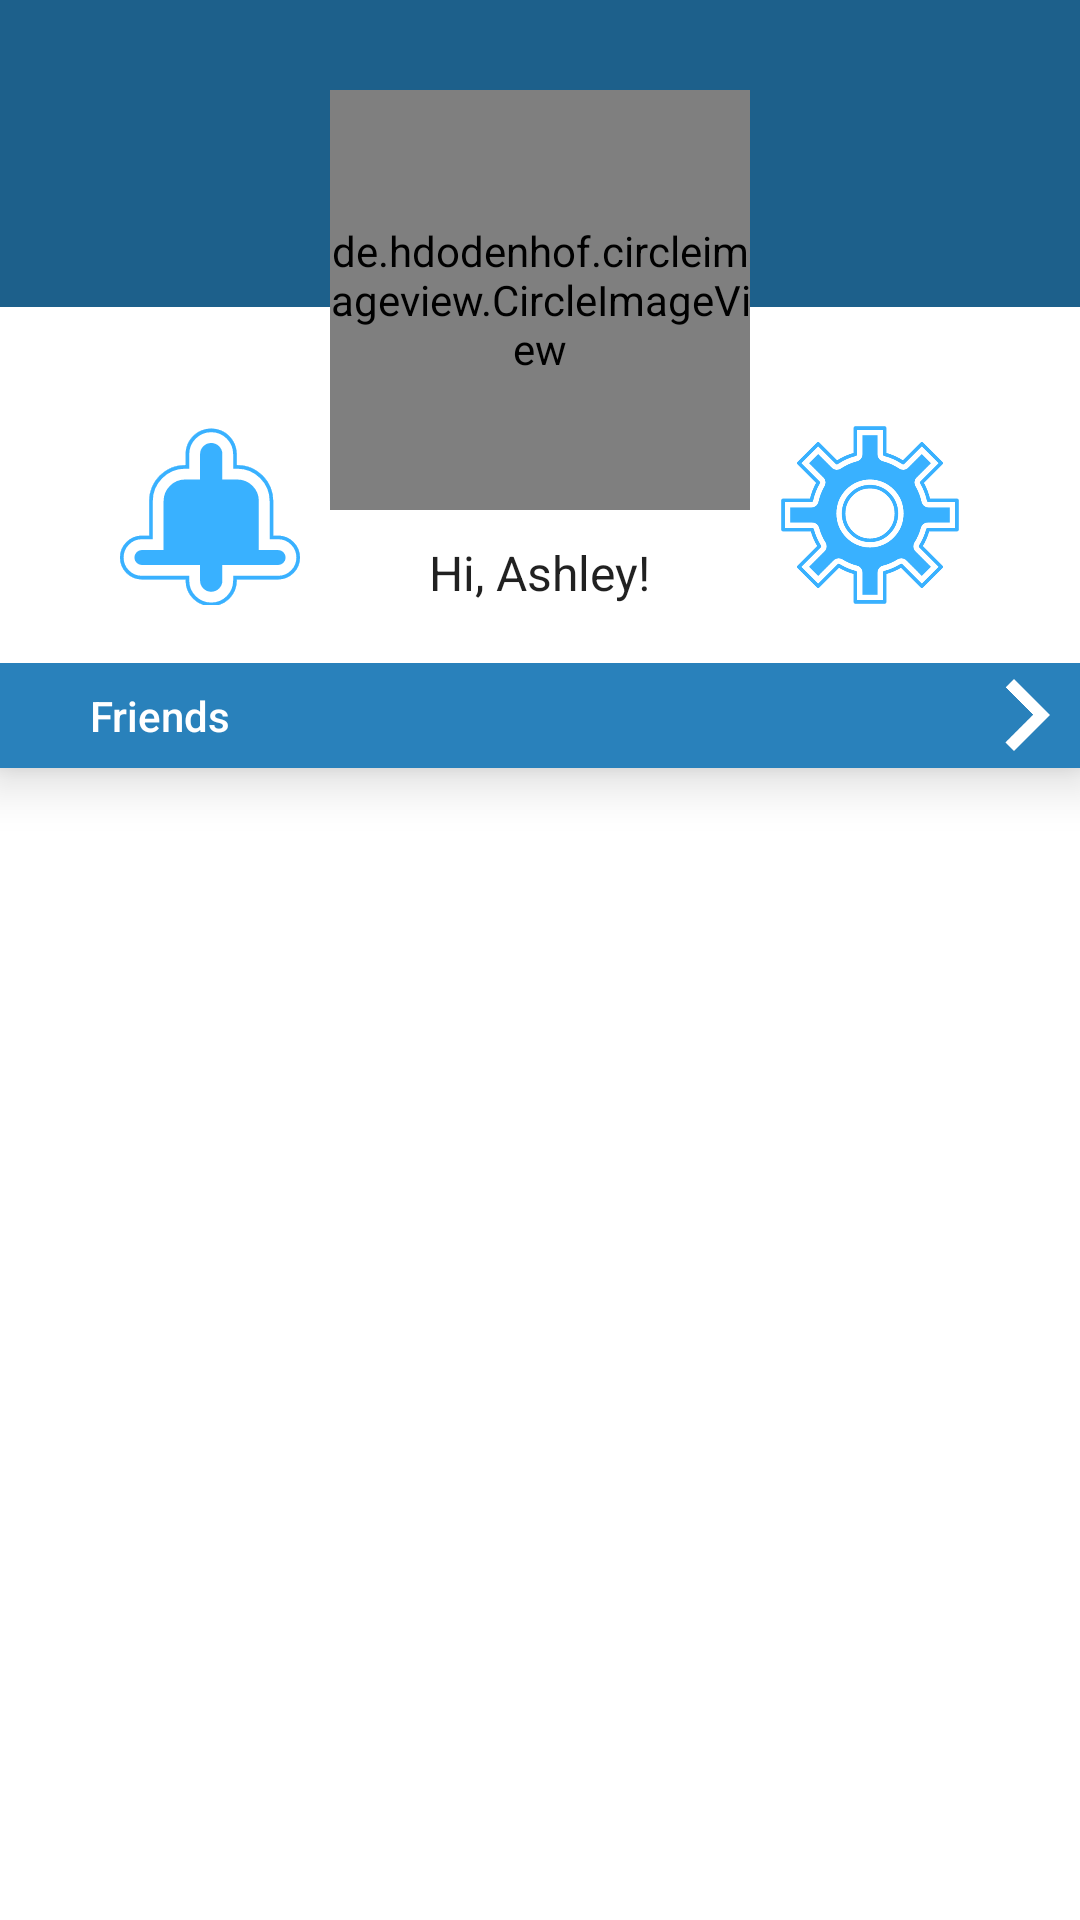

The Android layout XML behind this screen, and the referenced resources:
<!-- AndroidManifest.xml: application theme AppTheme -->
<!-- res/layout/activity_home.xml -->
<?xml version="1.0" encoding="utf-8"?>
<LinearLayout xmlns:android="http://schemas.android.com/apk/res/android"
    android:orientation="vertical" android:layout_width="match_parent"
    android:weightSum="5"
    android:layout_height="match_parent">

    <RelativeLayout
        android:layout_width="match_parent"
        android:layout_height="0dp"
        android:elevation="10dp"
        android:background="@color/colorPrimaryDark"
        android:layout_weight="2">

        <View
            android:layout_width="match_parent"
            android:layout_height="match_parent"
            android:background="@color/colorPrimaryDark"/>

        <LinearLayout
            android:layout_width="match_parent"
            android:layout_height="match_parent"
            android:orientation="vertical"
            android:weightSum="1">
            <View
                android:layout_width="match_parent"
                android:layout_height="0dp"
                android:layout_weight="0.4"/>

            <View
                android:layout_width="match_parent"
                android:layout_height="0dp"
                android:layout_weight="0.6"
                android:background="@android:color/white" />
        </LinearLayout>

        <de.hdodenhof.circleimageview.CircleImageView
            android:id="@+id/profile_picture"
            android:layout_width="140dp"
            android:layout_height="140dp"
            android:layout_marginTop="30dp"
            android:layout_alignParentTop="true"
            android:layout_centerHorizontal="true"
            android:src="#F1F1F1" />

        <TextView
            android:id="@+id/label_user_greeting"
            android:layout_width="wrap_content"
            android:layout_height="wrap_content"
            android:layout_below="@+id/profile_picture"
            android:layout_centerHorizontal="true"
            android:layout_marginTop="10dp"

            android:text="Hi, Ashley!"
            android:textAppearance="@android:style/TextAppearance.Material.Subhead" />

        <ImageView
            android:id="@+id/notification_button"
            android:layout_width="60dp"
            android:layout_height="60dp"
            android:layout_marginTop="20dp"
            android:layout_alignBottom="@+id/label_user_greeting"
            android:layout_alignParentStart="true"
            android:layout_marginStart="40dp"
            android:src="@drawable/ic_bell_normal"
            android:contentDescription="notifications"
            />

        <ImageView
            android:id="@+id/settings_button"
            android:layout_width="60dp"
            android:layout_height="60dp"

            android:contentDescription="settings"

            android:layout_alignBottom="@+id/label_user_greeting"
            android:layout_alignParentEnd="true"
            android:layout_marginEnd="40dp"
            android:src="@drawable/ic_settings" />

        <RelativeLayout
            android:layout_width="match_parent"
            android:layout_height="35dp"
            android:layout_alignParentBottom="true"
            android:background="@color/colorPrimary">

            <TextView
                android:layout_width="wrap_content"
                android:layout_height="wrap_content"
                android:layout_centerVertical="true"
                android:layout_marginStart="30dp"
                android:text="Friends"
                android:textAppearance="@android:style/TextAppearance.Material.Body2"
                android:textColor="#FFFFFF" />

            <ImageView
                android:layout_width="wrap_content"
                android:layout_height="wrap_content"
                android:layout_alignParentEnd="true"
                android:layout_centerVertical="true"
                android:layout_marginEnd="10dp"
                android:contentDescription="arrow"
                android:src="@drawable/ic_navigationarrowwhite" />

        </RelativeLayout>

    </RelativeLayout>

    <View
        android:layout_width="match_parent"
        android:layout_height="0dp"
        android:layout_weight="2"/>


</LinearLayout>
<!-- resources referenced by this layout -->
<resources>
  <color name="colorPrimary">#2981bb</color>
  <color name="colorPrimaryDark">#1d608b</color>
  <!-- drawable ic_bell_normal: vector/xml drawable (drawable, 2096 chars, omitted) -->
  <!-- drawable ic_navigationarrowwhite (drawable) -->
  <vector android:height="24dp" android:viewportHeight="25.0"
      android:viewportWidth="25.0" android:width="24dp" xmlns:android="http://schemas.android.com/apk/res/android">
      <path android:fillColor="#FFFFFF"
          android:pathData="M9.586,2.914L12.5,0L25,12.5L12.5,25L9.54,22.04L19.126,12.454L9.586,2.914Z"
          android:strokeColor="#00000000" android:strokeWidth="1"/>
  </vector>
  <!-- drawable ic_settings (drawable) -->
  <vector android:height="24dp" android:viewportHeight="50.0"
      android:viewportWidth="50.0" android:width="24dp" xmlns:android="http://schemas.android.com/apk/res/android">
      <path android:fillColor="#39B1FF"
          android:pathData="M16.31,39.04L10.6,44.76L5.24,39.4L10.95,33.69C10.06,32.29 9.38,30.74 8.93,29.09L0.85,29.09L0.85,20.91L8.72,20.91C9.11,19.15 9.76,17.49 10.63,15.99L5.24,10.6L10.6,5.24L15.8,10.44C17.34,9.4 19.06,8.61 20.91,8.14L20.91,0.85L29.09,0.85L29.09,8.14C30.94,8.61 32.66,9.4 34.2,10.44L39.4,5.24L44.76,10.6L39.37,15.99C40.24,17.49 40.89,19.15 41.28,20.91L49.15,20.91L49.15,29.09L41.07,29.09C40.62,30.74 39.94,32.29 39.05,33.69L44.76,39.4L39.4,44.76L33.69,39.04C32.28,39.92 30.73,40.59 29.09,41.01L29.09,49.15L20.91,49.15L20.91,41.01C19.27,40.59 17.72,39.92 16.31,39.04ZM25,32.03C29.05,32.03 32.33,28.69 32.33,24.58C32.33,20.46 29.05,17.13 25,17.13C20.95,17.13 17.67,20.46 17.67,24.58C17.67,28.69 20.95,32.03 25,32.03Z"
          android:strokeColor="#FFFFFF" android:strokeLineCap="round"
          android:strokeLineJoin="round" android:strokeWidth="4"/>
      <path android:fillColor="#00000000"
          android:pathData="M16.31,39.04L10.6,44.76L5.24,39.4L10.95,33.69C10.06,32.29 9.38,30.74 8.93,29.09L0.85,29.09L0.85,20.91L8.72,20.91C9.11,19.15 9.76,17.49 10.63,15.99L5.24,10.6L10.6,5.24L15.8,10.44C17.34,9.4 19.06,8.61 20.91,8.14L20.91,0.85L29.09,0.85L29.09,8.14C30.94,8.61 32.66,9.4 34.2,10.44L39.4,5.24L44.76,10.6L39.37,15.99C40.24,17.49 40.89,19.15 41.28,20.91L49.15,20.91L49.15,29.09L41.07,29.09C40.62,30.74 39.94,32.29 39.05,33.69L44.76,39.4L39.4,44.76L33.69,39.04C32.28,39.92 30.73,40.59 29.09,41.01L29.09,49.15L20.91,49.15L20.91,41.01C19.27,40.59 17.72,39.92 16.31,39.04ZM25,32.03C29.05,32.03 32.33,28.69 32.33,24.58C32.33,20.46 29.05,17.13 25,17.13C20.95,17.13 17.67,20.46 17.67,24.58C17.67,28.69 20.95,32.03 25,32.03Z"
          android:strokeColor="#39B1FF" android:strokeLineCap="round"
          android:strokeLineJoin="round" android:strokeWidth="1"/>
  </vector>
  <style name="AppTheme" parent="Theme.AppCompat.Light.NoActionBar">
          
          <item name="colorPrimary">@color/colorPrimary</item>
          <item name="colorPrimaryDark">@color/colorPrimaryDark</item>
          <item name="colorAccent">@color/colorAccent</item>
          <item name="android:statusBarColor">@color/colorPrimaryDark</item>
          <item name="android:colorBackground">@android:color/white</item>
      </style>
  <color name="colorAccent">#39b1ff</color>
</resources>
